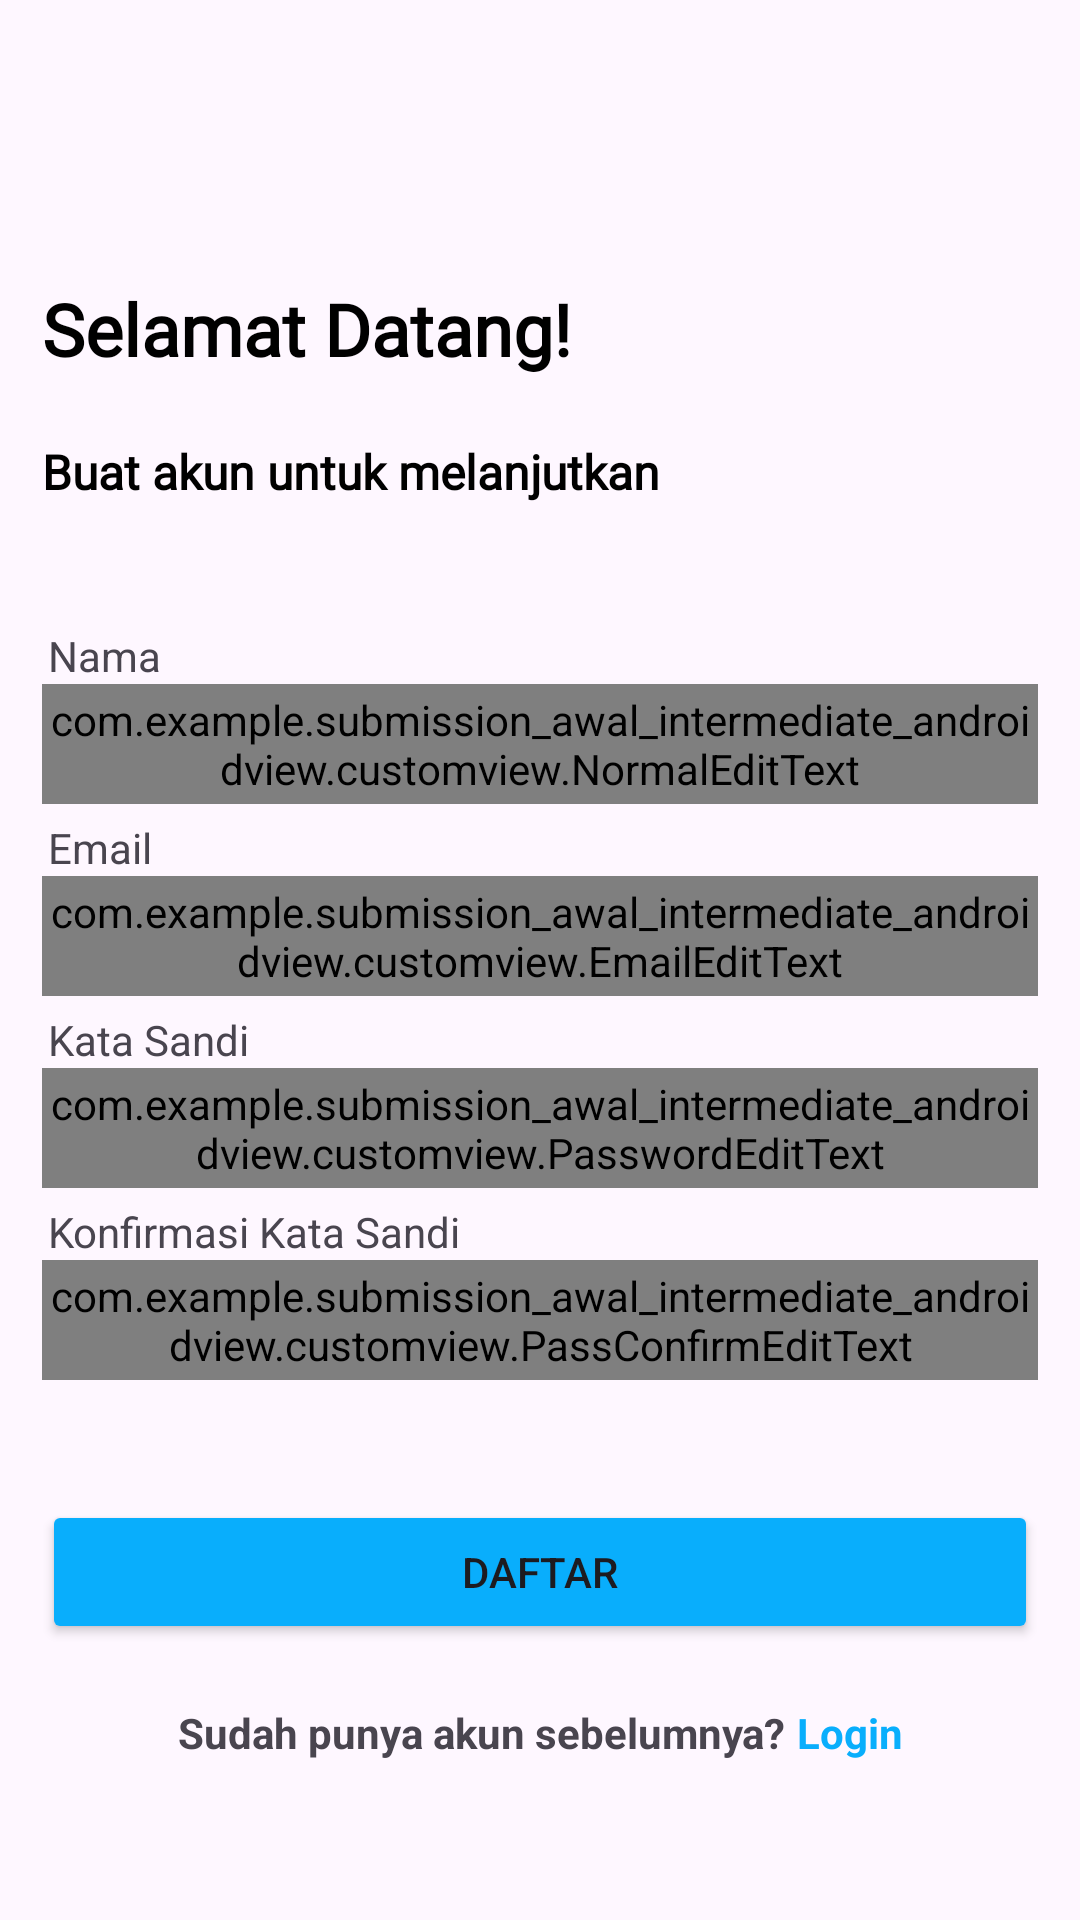

Produce the Android XML layout that renders to this screen, including the resource entries it uses.
<!-- AndroidManifest.xml: application theme Theme.Submission_Awal_Intermediate_AndroidView -->
<!-- res/layout/activity_register.xml -->
<?xml version="1.0" encoding="utf-8"?>
<androidx.constraintlayout.widget.ConstraintLayout xmlns:android="http://schemas.android.com/apk/res/android"
    xmlns:app="http://schemas.android.com/apk/res-auto"
    xmlns:tools="http://schemas.android.com/tools"
    android:layout_width="match_parent"
    android:layout_height="match_parent"
    tools:context=".authentication.RegisterActivity">

    <LinearLayout
        android:id="@+id/linearLayout"
        android:layout_width="match_parent"
        android:layout_height="wrap_content"
        android:orientation="vertical"
        android:padding="14dp"
        app:layout_constraintBottom_toBottomOf="parent"
        app:layout_constraintEnd_toEndOf="parent"
        app:layout_constraintStart_toStartOf="parent"
        app:layout_constraintTop_toTopOf="parent">

        <TextView
            android:layout_width="300dp"
            android:layout_height="44dp"
            android:layout_marginTop="40dp"
            android:layout_marginEnd="204dp"
            android:layout_marginBottom="9dp"
            android:fontFamily="@font/pops"
            android:text="@string/welcome"
            android:textColor="@color/black"
            android:textSize="24sp"
            android:textStyle="bold" />

        <TextView
            android:id="@+id/tv_2"
            android:layout_width="wrap_content"
            android:layout_height="wrap_content"
            android:layout_marginBottom="16dp"
            android:fontFamily="@font/pops"
            android:text="@string/create_account_to_continue"
            android:textColor="@color/black"
            android:textSize="16sp"
            android:textStyle="bold" />

        <TextView
            android:layout_width="wrap_content"
            android:layout_height="wrap_content"
            android:text="@string/name"
            android:layout_marginTop="25dp"
            android:layout_marginStart="2dp"/>
        <com.example.submission_awal_intermediate_androidview.customview.NormalEditText
            android:id="@+id/edt_name"
            android:layout_width="match_parent"
            android:layout_height="40dp"
            android:maxLines="1"/>

        <TextView
            android:layout_width="wrap_content"
            android:layout_height="wrap_content"
            android:text="@string/email"
            android:layout_marginTop="5dp"
            android:layout_marginStart="2dp"/>
        <com.example.submission_awal_intermediate_androidview.customview.EmailEditText
            android:id="@+id/edt_email"
            android:layout_width="match_parent"
            android:layout_height="40dp"
            android:maxLines="1"
            android:inputType="textEmailAddress"/>

        <TextView
            android:layout_width="wrap_content"
            android:layout_height="wrap_content"
            android:text="@string/password"
            android:layout_marginTop="5dp"
            android:layout_marginStart="2dp"/>
        <com.example.submission_awal_intermediate_androidview.customview.PasswordEditText
            android:id="@+id/edt_password"
            android:layout_width="match_parent"
            android:layout_height="40dp"
            android:maxLines="1"
            android:inputType="textPassword"/>

        <TextView
            android:layout_width="wrap_content"
            android:layout_height="wrap_content"
            android:text="@string/passconf"
            android:layout_marginTop="5dp"
            android:layout_marginStart="2dp"/>
        <com.example.submission_awal_intermediate_androidview.customview.PassConfirmEditText
            android:id="@+id/edt_passConf"
            android:layout_width="match_parent"
            android:layout_height="40dp"
            android:maxLines="1"
            android:layout_marginBottom="20dp"
            android:inputType="textPassword"/>

        <Button
            android:id="@+id/btn_register"
            android:layout_width="match_parent"
            android:layout_height="wrap_content"
            android:layout_marginTop="20dp"
            android:backgroundTint="@color/birumuda"
            android:text="@string/register" />

        <LinearLayout
            android:layout_width="wrap_content"
            android:layout_height="wrap_content"
            android:layout_gravity="center"
            android:layout_marginTop="20dp"
            android:orientation="horizontal">

            <TextView
                android:layout_width="wrap_content"
                android:layout_height="wrap_content"
                android:gravity="center"
                android:text="@string/already_have_an_account"
                android:textStyle="bold" />

            <TextView
                android:id="@+id/btn_login"
                android:layout_width="wrap_content"
                android:layout_height="wrap_content"
                android:text="@string/login"
                android:layout_marginStart="4dp"
                android:textColor="@color/birumuda"
                android:textStyle="bold" />
        </LinearLayout>
    </LinearLayout>

    <ProgressBar
        android:id="@+id/progressBar"
        android:visibility="gone"
        android:layout_width="wrap_content"
        android:layout_height="wrap_content"
        app:layout_constraintBottom_toBottomOf="parent"
        app:layout_constraintEnd_toEndOf="parent"
        app:layout_constraintStart_toStartOf="parent"
        app:layout_constraintTop_toTopOf="parent" />

</androidx.constraintlayout.widget.ConstraintLayout>
<!-- resources referenced by this layout -->
<resources>
  <color name="birumuda">#09AEFC</color>
  <color name="black">#FF000000</color>
  <string name="already_have_an_account">Sudah punya akun sebelumnya?</string>
  <string name="create_account_to_continue">Buat akun untuk melanjutkan</string>
  <string name="email">Email</string>
  <string name="login">Login</string>
  <string name="name">Nama</string>
  <string name="passconf">Konfirmasi Kata Sandi</string>
  <string name="password">Kata Sandi</string>
  <string name="register">Daftar</string>
  <string name="welcome">Selamat Datang!</string>
  <style name="Theme.Submission_Awal_Intermediate_AndroidView" parent="Base.Theme.Submission_Awal_Intermediate_AndroidView" />
  <style name="Base.Theme.Submission_Awal_Intermediate_AndroidView" parent="Theme.Material3.DayNight">
          
          
      </style>
</resources>
